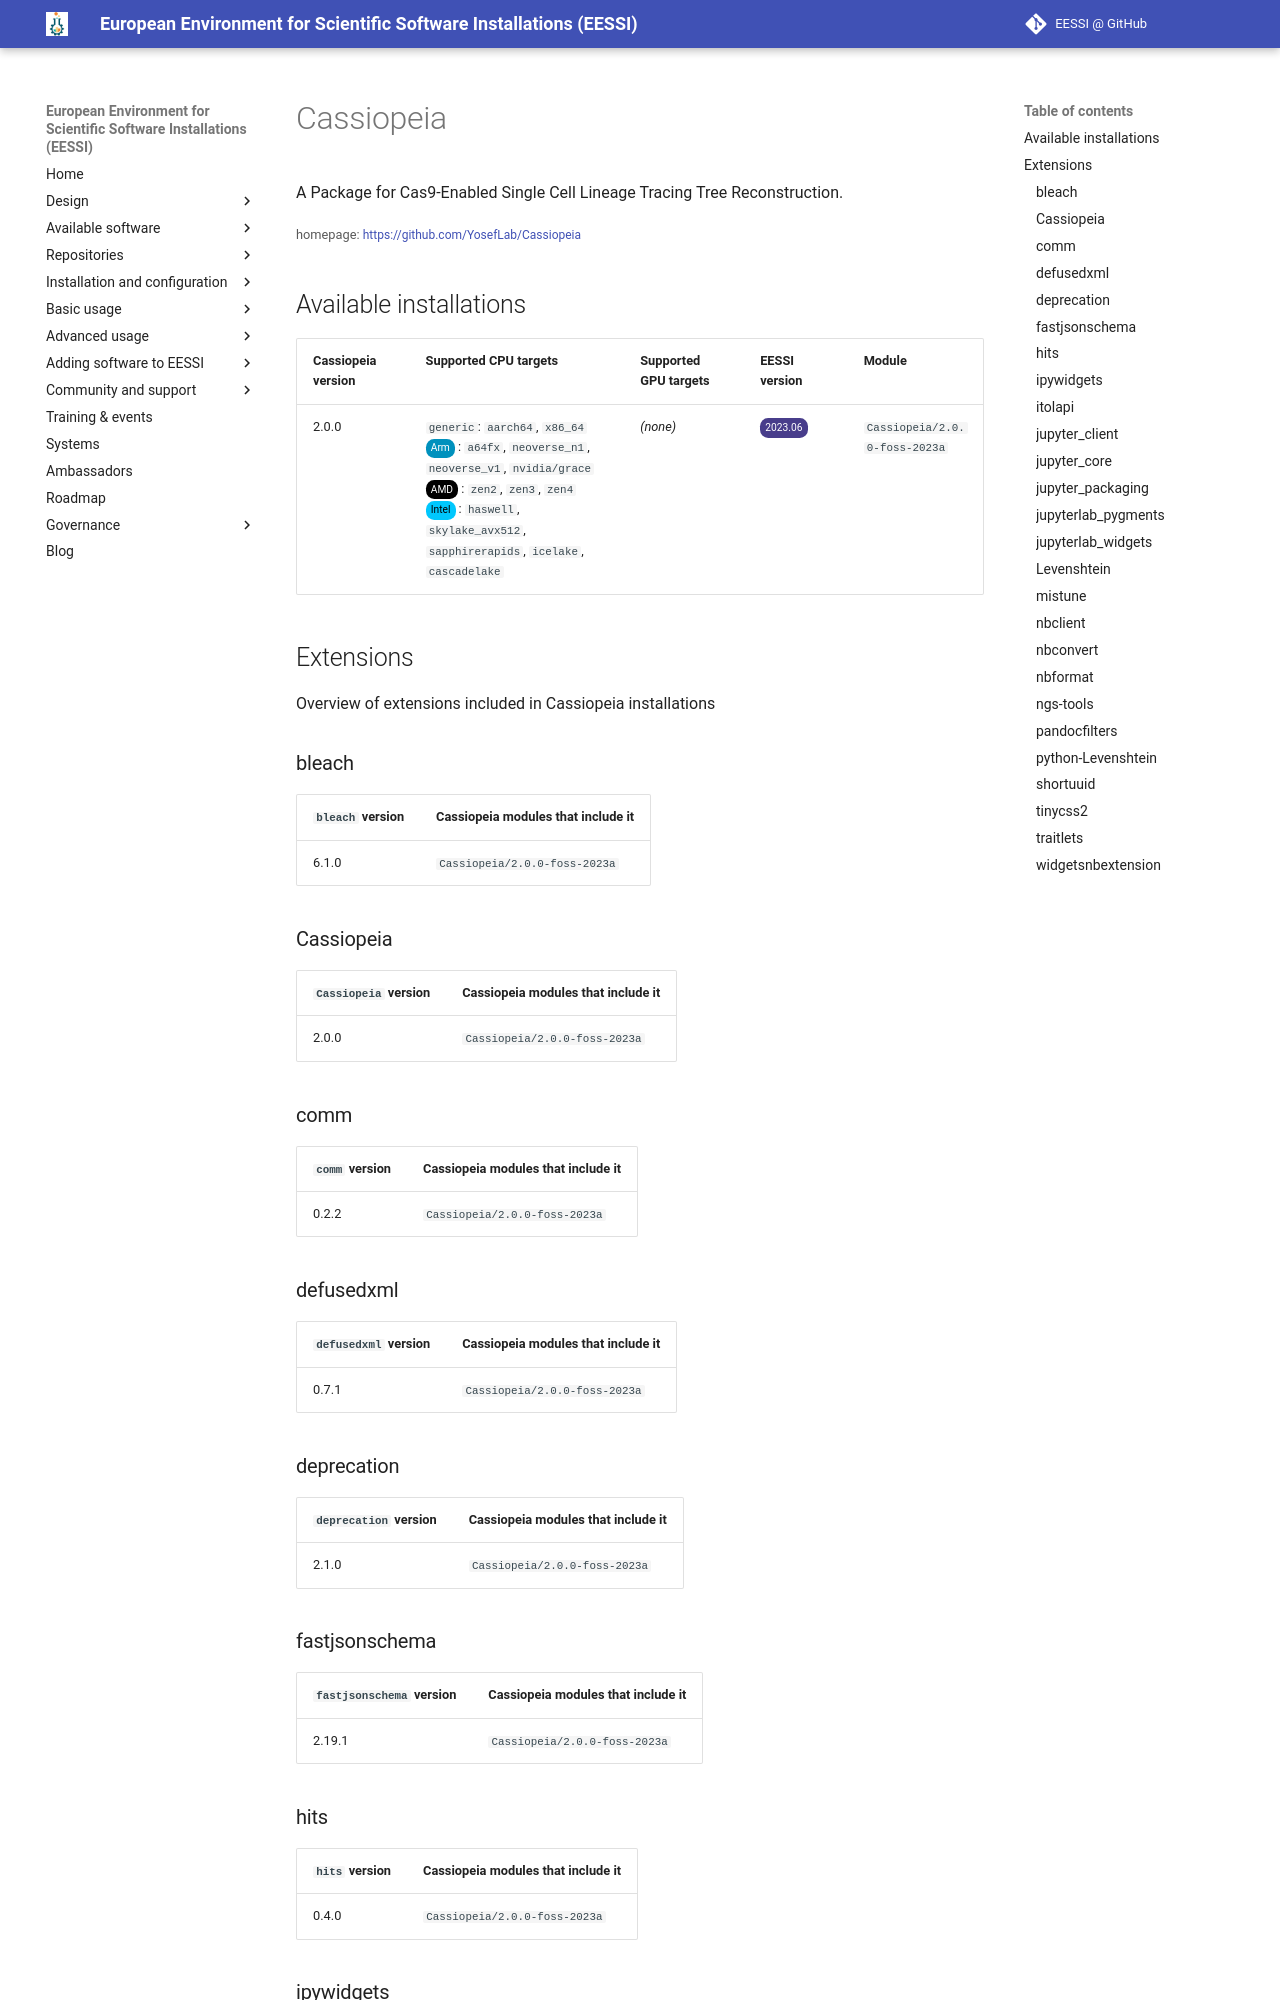

repository: EESSI/docs · page: available_software/detail/Cassiopeia/index.html · generator: mkdocs

---
json_ld:
  '@context': https://schema.org
  '@type': SoftwareApplication
  applicationCategory: DeveloperApplication
  description: A Package for Cas9-Enabled Single Cell Lineage Tracing Tree Reconstruction.
  license: Not confirmed
  name: Cassiopeia
  offers:
    '@type': Offer
    price: 0
  operatingSystem: LINUX
  review:
    '@type': Review
    author:
      '@type': Organization
      name: EESSI
    reviewBody: Application has been successfully made available on all architectures
      supported by EESSI
    reviewRating:
      '@type': Rating
      ratingValue: 5
  softwareRequirements: See https://www.eessi.io/docs/ for how to make EESSI available
    on your system
  softwareVersion: '[''2.0.0'']'
  url: https://github.com/YosefLab/Cassiopeia
---
# Cassiopeia


A Package for Cas9-Enabled Single Cell Lineage Tracing Tree Reconstruction.

<small>homepage: </small><span class="software-link">[https://github.com/YosefLab/Cassiopeia](https://github.com/YosefLab/Cassiopeia)</span>

## Available installations


|Cassiopeia version|Supported CPU targets|Supported GPU targets|EESSI version|Module|
| --- | --- | --- | --- | --- |
|2.0.0|`generic`: `aarch64`, `x86_64`<br/><span class="software-cpu-arm">Arm</span>: `a64fx`, `neoverse_n1`, `neoverse_v1`, `nvidia/grace`<br/><span class="software-cpu-amd">AMD</span>: `zen2`, `zen3`, `zen4`<br/><span class="software-cpu-intel">Intel</span>: `haswell`, `skylake_avx512`, `sapphirerapids`, `icelake`, `cascadelake`<br/>|*(none)*|<span class="software-eessi-version-202306">2023.06</span>|`Cassiopeia/2.0.0-foss-2023a`|

## Extensions

Overview of extensions included in Cassiopeia installations


### bleach


|`bleach` version|Cassiopeia modules that include it|
| --- | --- |
|6.1.0|`Cassiopeia/2.0.0-foss-2023a`|
